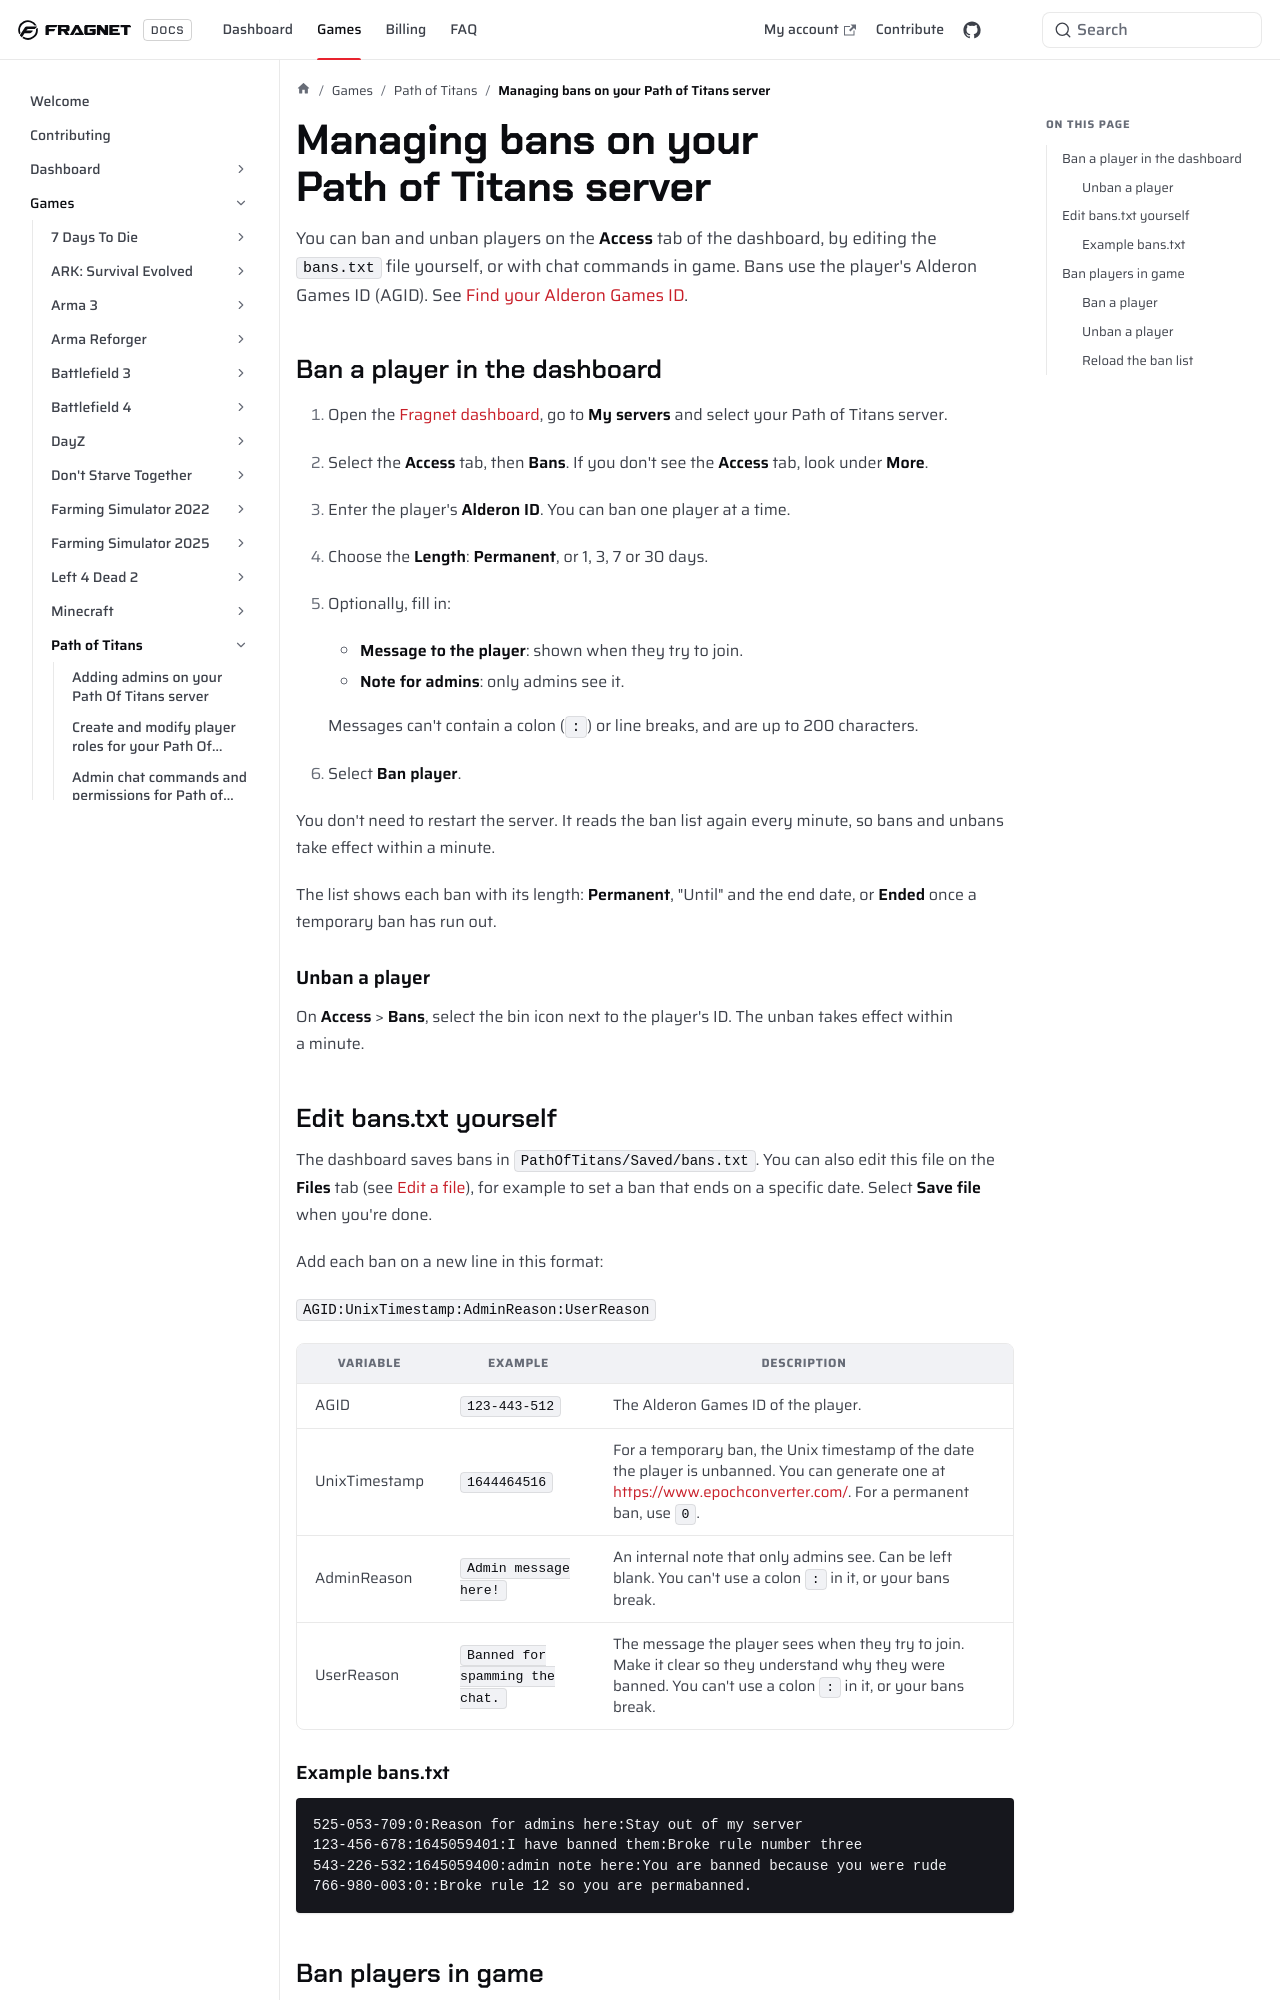

repository: FragnetNetwork/docs · page: games/pathoftitans/ban-player/index.html · generator: docusaurus

---
title: Managing bans on your Path of Titans server
keywords: ['pot server ban player', 'pot server ban', 'path of titans server ban player', 'path of titans server ban', 'path of titans unban', 'path of titans bans.txt', 'fragnet dashboard']
---

# Managing bans on your Path of Titans server

You can ban and unban players on the **Access** tab of the dashboard, by editing the `bans.txt` file yourself, or with chat commands in game. Bans use the player's Alderon Games ID (AGID). See [Find your Alderon Games ID](add-admins-find-agid.md#find-your-alderon-games-id-agid).

## Ban a player in the dashboard

1. Open the [Fragnet dashboard](VAR::PANEL_URL), go to **My servers** and select your Path of Titans server.
2. Select the **Access** tab, then **Bans**. If you don't see the **Access** tab, look under **More**.
3. Enter the player's **Alderon ID**. You can ban one player at a time.
4. Choose the **Length**: **Permanent**, or 1, 3, 7 or 30 days.
5. Optionally, fill in:
   - **Message to the player**: shown when they try to join.
   - **Note for admins**: only admins see it.

   Messages can't contain a colon (`:`) or line breaks, and are up to 200 characters.
6. Select **Ban player**.

You don't need to restart the server. It reads the ban list again every minute, so bans and unbans take effect within a minute.

The list shows each ban with its length: **Permanent**, "Until" and the end date, or **Ended** once a temporary ban has run out.

### Unban a player

On **Access** > **Bans**, select the bin icon next to the player's ID. The unban takes effect within a minute.
